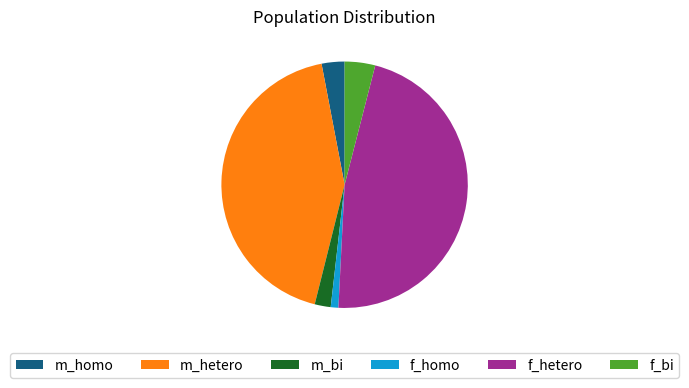

Generate this figure with matplotlib:
import matplotlib.pyplot as plt

# Create pie plot of class distribution in the network made with network_seed = 67
labels = ['m_homo', 'm_hetero', 'm_bi', 'f_homo', 'f_hetero', 'f_bi']
values = [30, 431, 21, 10, 468, 40] 

colors = [
    '#145f82',  # m_homo
    '#ff7f0e',  # m_hetero
    '#186c24',  # m_bi
    '#0f9ed5',  # f_homo
    '#a02b93',  # f_hetero
    '#4ea72e'   # f_bi
]

plt.figure(figsize=(6, 4))
plt.pie(values, colors=colors, startangle=90)
plt.title('Population Distribution')

plt.legend(labels, loc='lower center', ncol=6, bbox_to_anchor=(0.5, -0.15))
plt.show()
